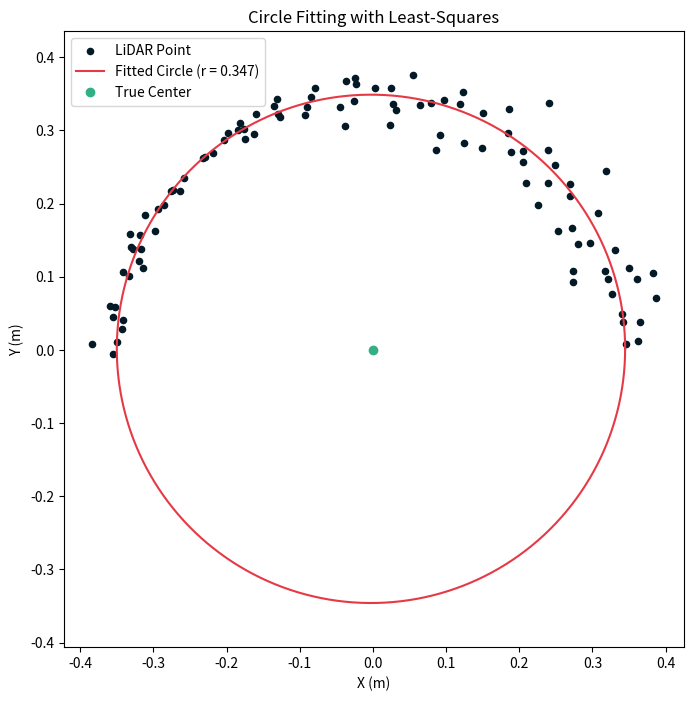

The script that saved this image:
import numpy as np
import matplotlib.pyplot as plt

# Generate sample data (noisy points around a HALF circle)
np.random.seed(42)

# Sample theta over [0, π] for a half circle (upper half)
theta = np.linspace(0, np.pi, 100)  # Reduced number of points for clarity
true_x0, true_y0 = 0, 0  # True center
true_r = 0.35  # True radius
x_true = true_x0 + true_r * np.cos(theta)
y_true = true_y0 + true_r * np.sin(theta)

# Add some noise
noise = np.random.normal(0, 0.025, size=theta.shape)
x_data = x_true + noise
y_data = y_true + noise

# Form the matrix A and vector b for the linear system
N = len(x_data)
A = np.zeros((N, 3))
b = np.zeros(N)

for i in range(N):
    A[i, 0] = 1  # Constant term
    A[i, 1] = -2 * x_data[i]  # Coefficient of x_0
    A[i, 2] = -2 * y_data[i]  # Coefficient of y_0
    b[i] = -(x_data[i]**2 + y_data[i]**2)  # Right-hand side

# Solve the linear system using the pseudoinverse (for over-determined system)
params, _, _, _ = np.linalg.lstsq(A, b, rcond=None)
a0, x0, y0 = params  # a0 = x_0^2 + y_0^2 - R^2, x0 = x_0, y0 = y_0

# Solve for radius R
# From a0 = x_0^2 + y_0^2 - R^2, R^2 = x_0^2 + y_0^2 - a0
R_squared = x0**2 + y0**2 - a0
R = np.sqrt(R_squared) if R_squared > 0 else np.sqrt(abs(R_squared))  # Take positive root

print(f"Fitted center: ({x0:.3f}, {y0:.3f}), Radius: {R:.3f}")

# Generate points for the fitted circle (full circle for visualization)
theta_fit = np.linspace(0, 2 * np.pi, 200)
x_fit = x0 + R * np.cos(theta_fit)
y_fit = y0 + R * np.sin(theta_fit)

# Create the plot
plt.figure(figsize=(8, 8))

plt.scatter(x_data, y_data, color='#031926', s=20, label='LiDAR Point')

plt.plot(x_fit, y_fit, '-', color='#E63946', label=f'Fitted Circle (r = {R:.3f})')

plt.plot(true_x0, true_y0, 'o', color='#33AF84', label='True Center')

plt.xlabel('X (m)')
plt.ylabel('Y (m)')
plt.title('Circle Fitting with Least-Squares')

plt.xlim([-1, 1])
plt.ylim([-1, 1])
plt.axis('equal')  # Equal aspect ratio to avoid circle distortion

plt.grid(False)

plt.legend()

plt.savefig('circle-fitting.pdf')
plt.show()
